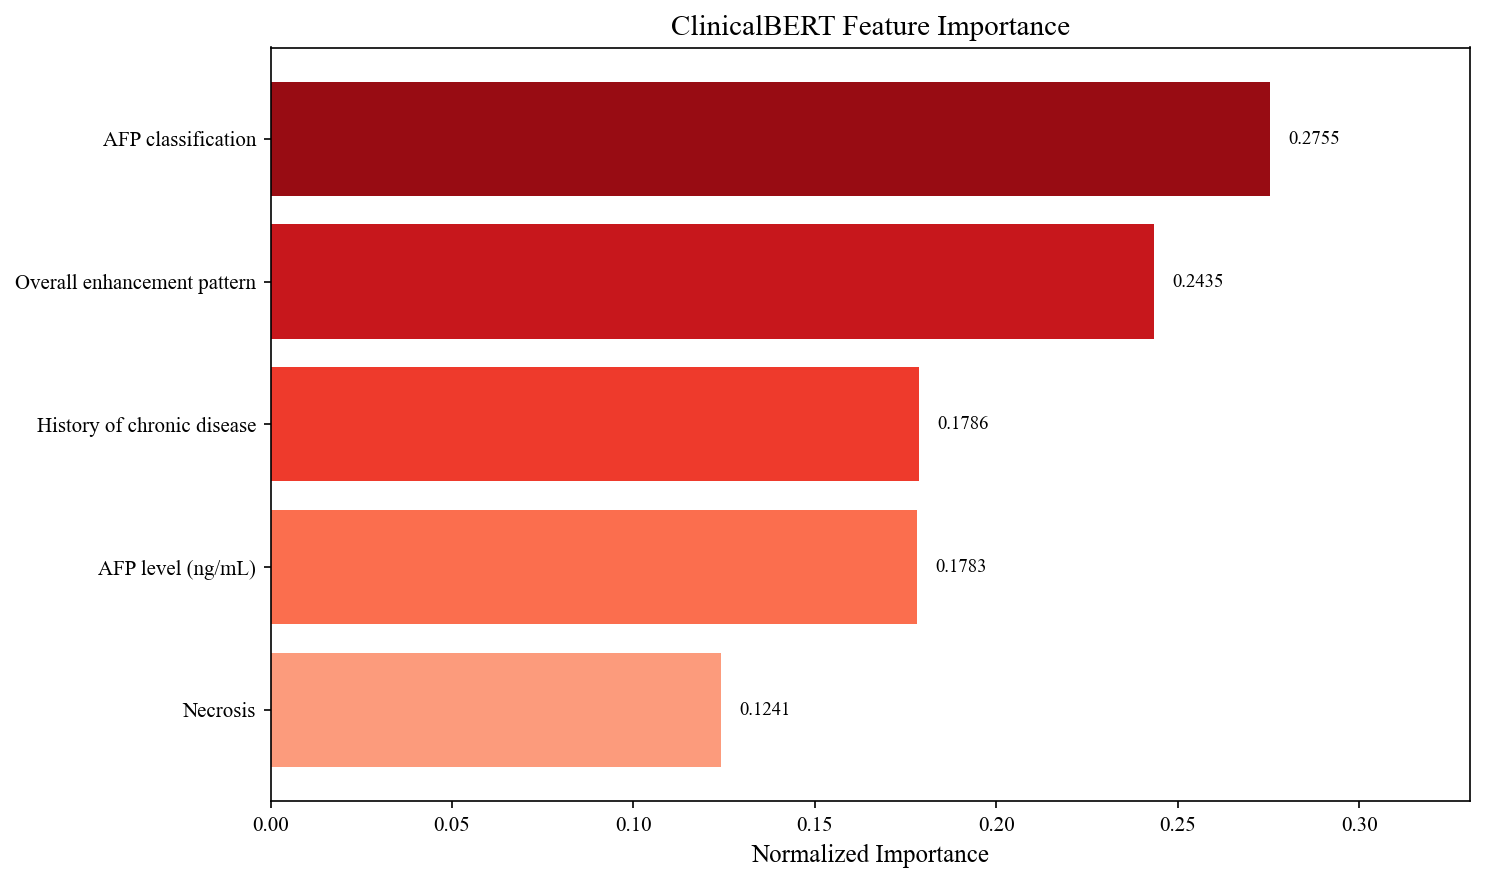

Values plotted in this chart, from the file beside it:
feature, normalized_importance
AFP classification, 0.2755
Overall enhancement pattern, 0.2435
History of chronic disease, 0.1786
AFP level (ng/mL), 0.1783
Necrosis, 0.1241
